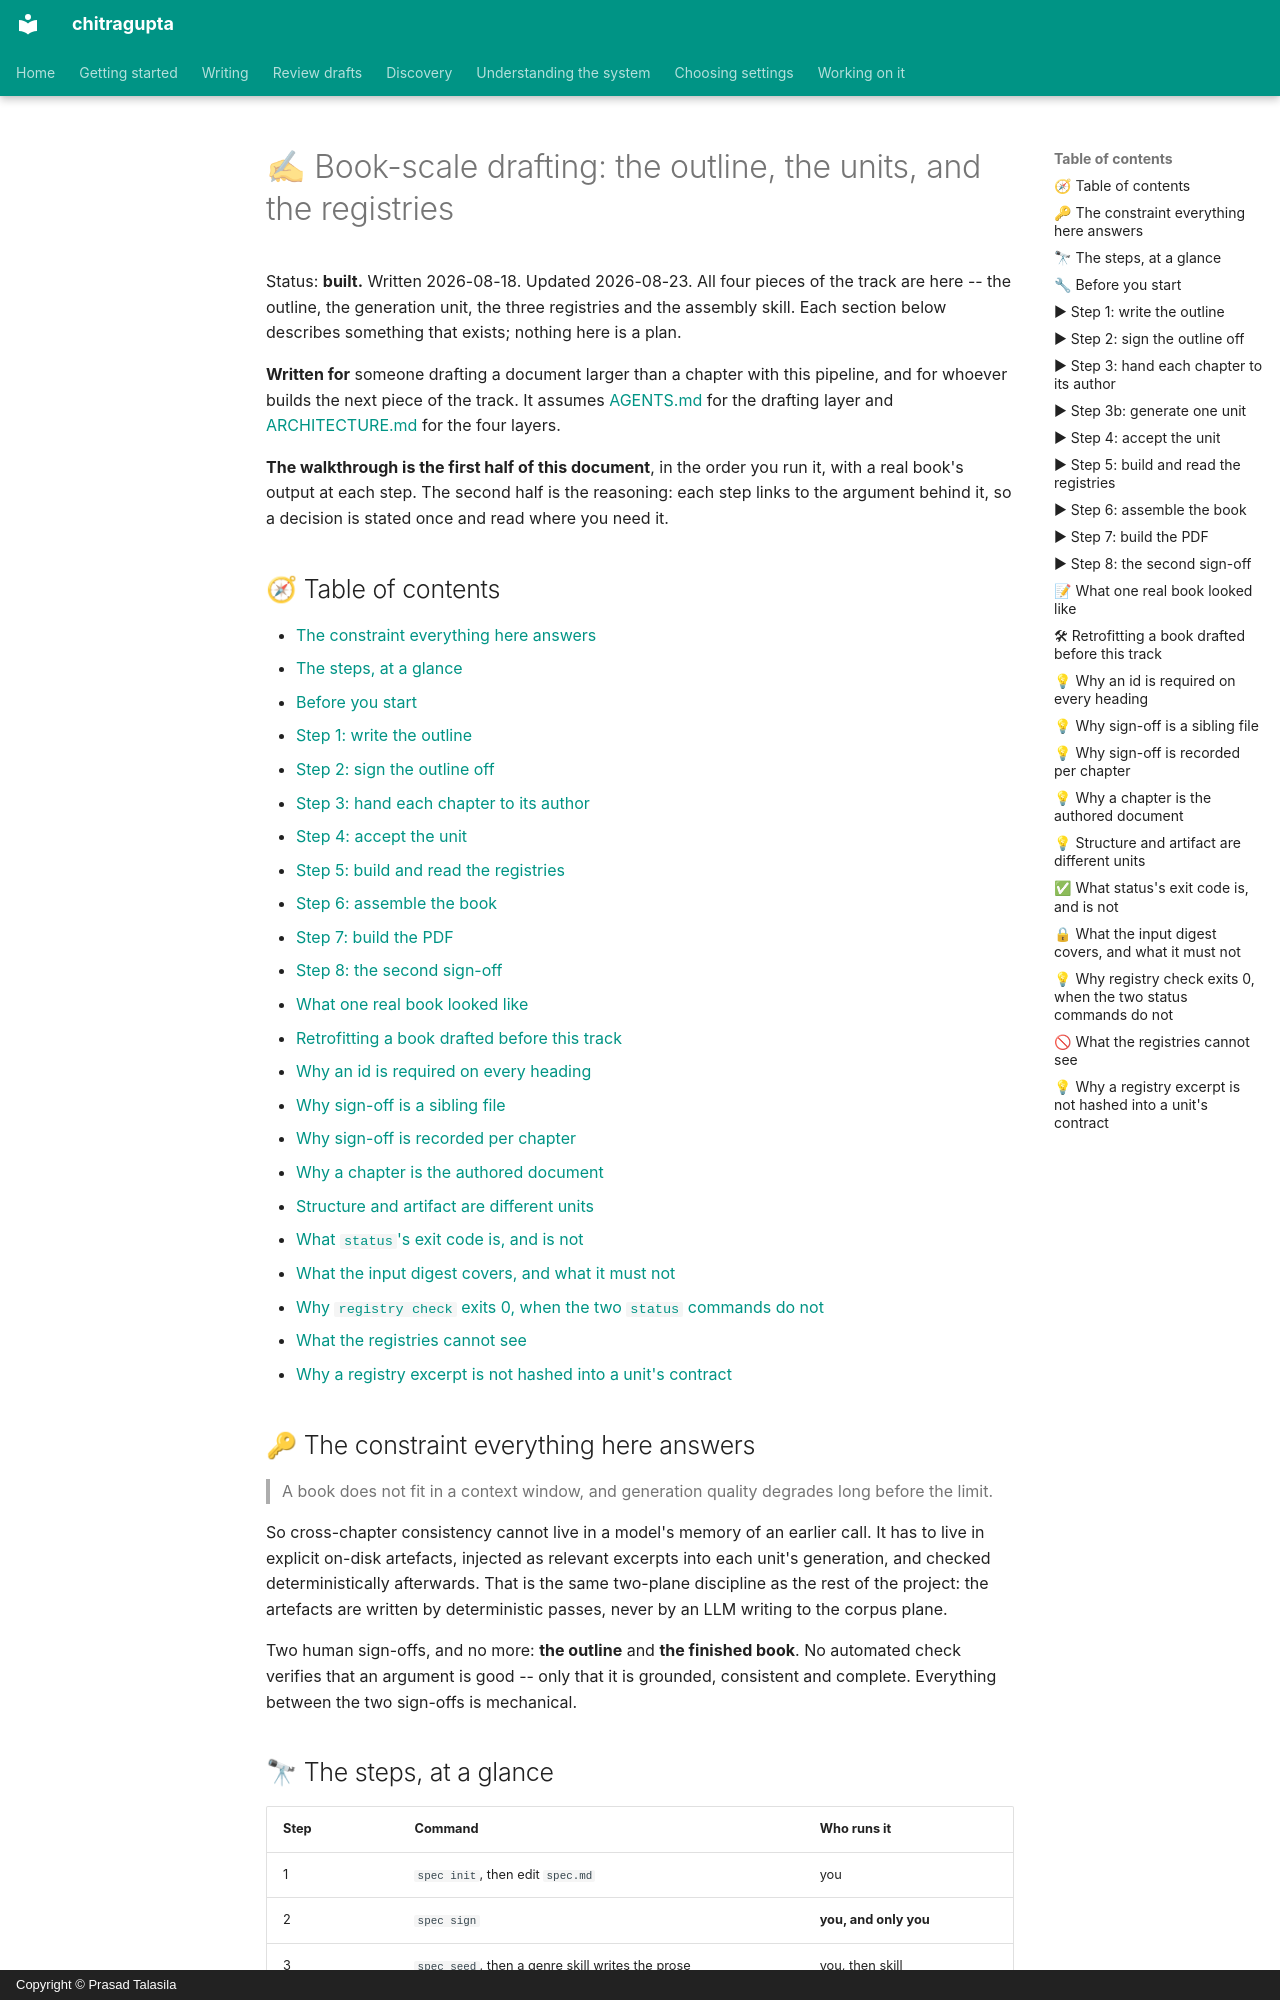

repository: prasadtalasila/chitragupta · page: BOOKS.html · generator: mkdocs · copyright: Copyright © Prasad Talasila

# ✍ Book-scale drafting: the outline, the units, and the registries

Status: **built.** Written 2026-08-18. Updated 2026-08-23. All four pieces of
the track are here -- the outline, the generation unit, the three
registries and the assembly skill. Each section below describes
something that exists; nothing here is a plan.

**Written for** someone drafting a document larger than a chapter with
this pipeline, and for whoever builds the next piece of the track. It
assumes [AGENTS.md](../AGENTS.md) for the drafting layer and
[ARCHITECTURE.md](ARCHITECTURE.md) for the four layers.

**The walkthrough is the first half of this document**, in the order you
run it, with a real book's output at each step. The second half is the
reasoning: each step links to the argument behind it, so a decision is
stated once and read where you need it.

## 🧭 Table of contents

- [The constraint everything here answers](#-the-constraint-everything-here-answers)
- [The steps, at a glance](#-the-steps-at-a-glance)
- [Before you start](#-before-you-start)
- [Step 1: write the outline](#-step-1-write-the-outline)
- [Step 2: sign the outline off](#-step-2-sign-the-outline-off)
- [Step 3: hand each chapter to its author](#-step-3-hand-each-chapter-to-its-author)
- [Step 4: accept the unit](#-step-4-accept-the-unit)
- [Step 5: build and read the registries](#-step-5-build-and-read-the-registries)
- [Step 6: assemble the book](#-step-6-assemble-the-book)
- [Step 7: build the PDF](#-step-7-build-the-pdf)
- [Step 8: the second sign-off](#-step-8-the-second-sign-off)
- [What one real book looked like](#-what-one-real-book-looked-like)
- [Retrofitting a book drafted before this track](#-retrofitting-a-book-drafted-before-this-track)
- [Why an id is required on every heading](#-why-an-id-is-required-on-every-heading)
- [Why sign-off is a sibling file](#-why-sign-off-is-a-sibling-file)
- [Why sign-off is recorded per chapter](#-why-sign-off-is-recorded-per-chapter)
- [Why a chapter is the authored document](#-why-a-chapter-is-the-authored-document)
- [Structure and artifact are different units](#-structure-and-artifact-are-different-units)
- [What `status`'s exit code is, and is not](#-what-statuss-exit-code-is-and-is-not)
- [What the input digest covers, and what it must not](#-what-the-input-digest-covers-and-what-it-must-not)
- [Why `registry check` exits 0, when the two `status` commands do not](#-why-registry-check-exits-0-when-the-two-status-commands-do-not)
- [What the registries cannot see](#-what-the-registries-cannot-see)
- [Why a registry excerpt is not hashed into a unit's contract](#-why-a-registry-excerpt-is-not-hashed-into-a-units-contract)

## 🔑 The constraint everything here answers

> A book does not fit in a context window, and generation quality
> degrades long before the limit.

So cross-chapter consistency cannot live in a model's memory of an
earlier call. It has to live in explicit on-disk artefacts, injected as
relevant excerpts into each unit's generation, and checked
deterministically afterwards. That is the same two-plane discipline as
the rest of the project: the artefacts are written by deterministic
passes, never by an LLM writing to the corpus plane.

Two human sign-offs, and no more: **the outline** and **the finished
book**. No automated check verifies that an argument is good -- only that
it is grounded, consistent and complete. Everything between the two
sign-offs is mechanical.
